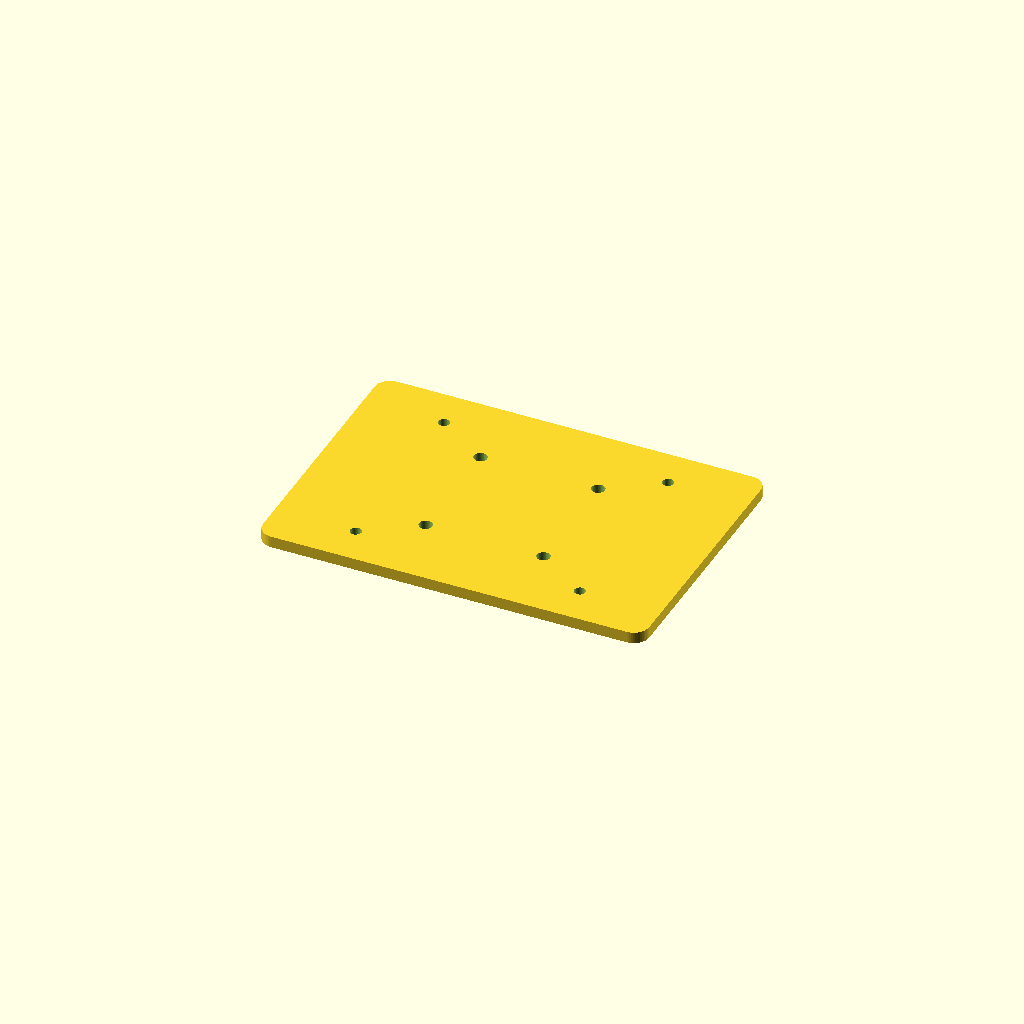
Cell 1: the model at its default parameters.
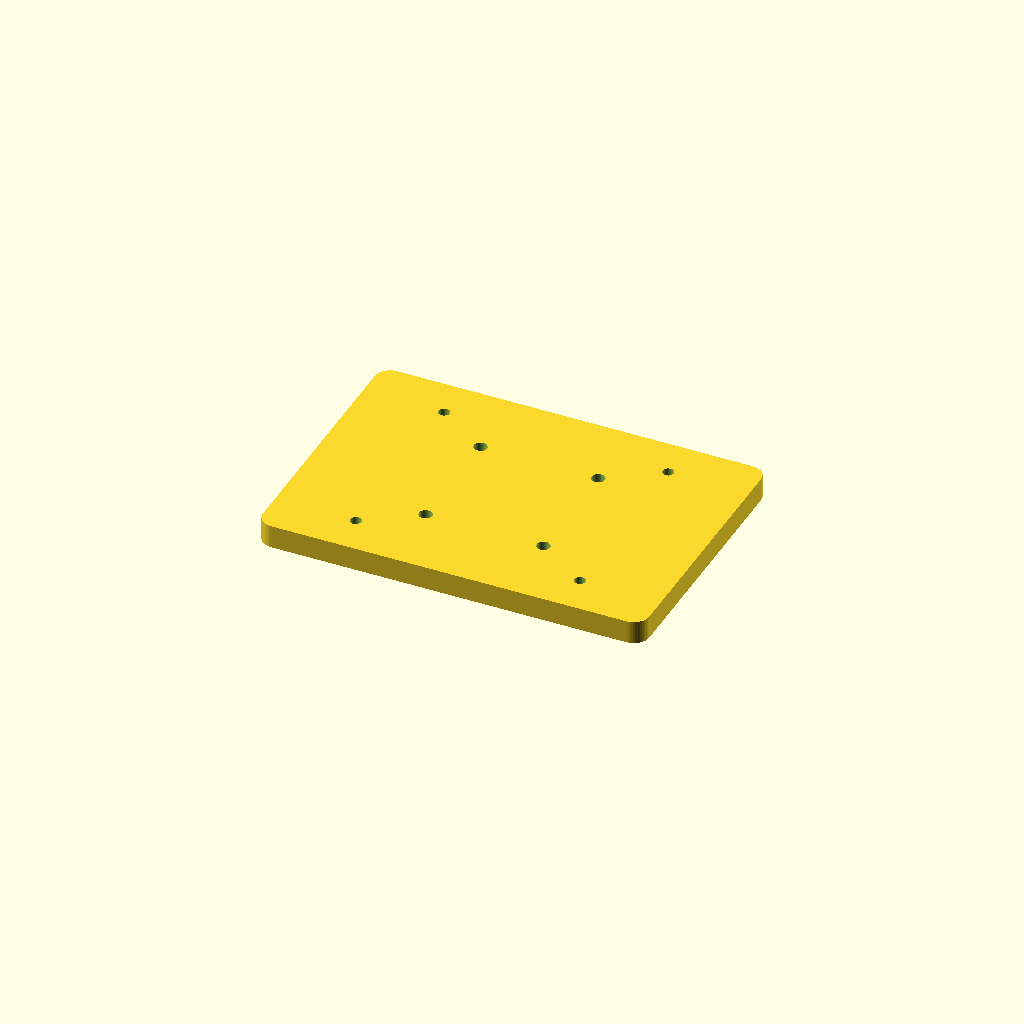
Cell 2 — plate_t set to 6, the other parameters unchanged.
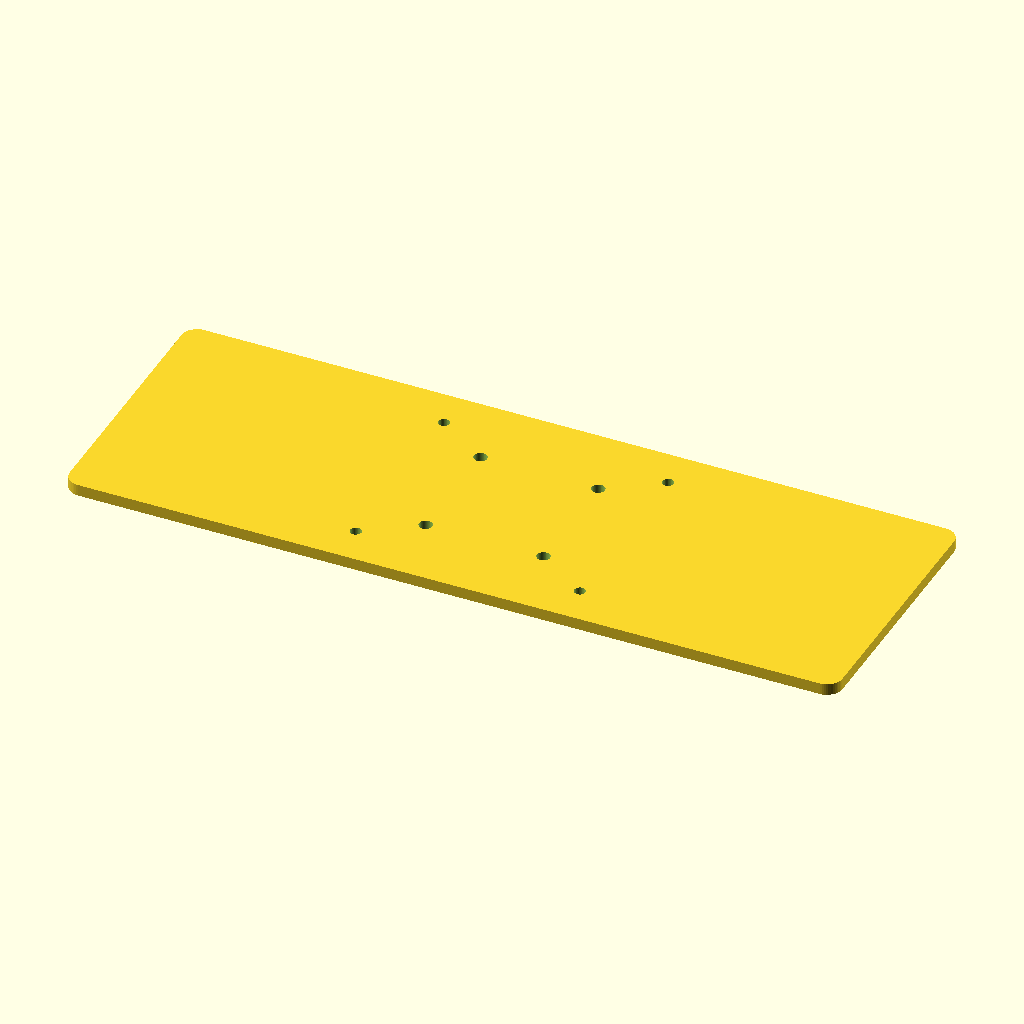
Cell 3: the same model with deck_len = 200.
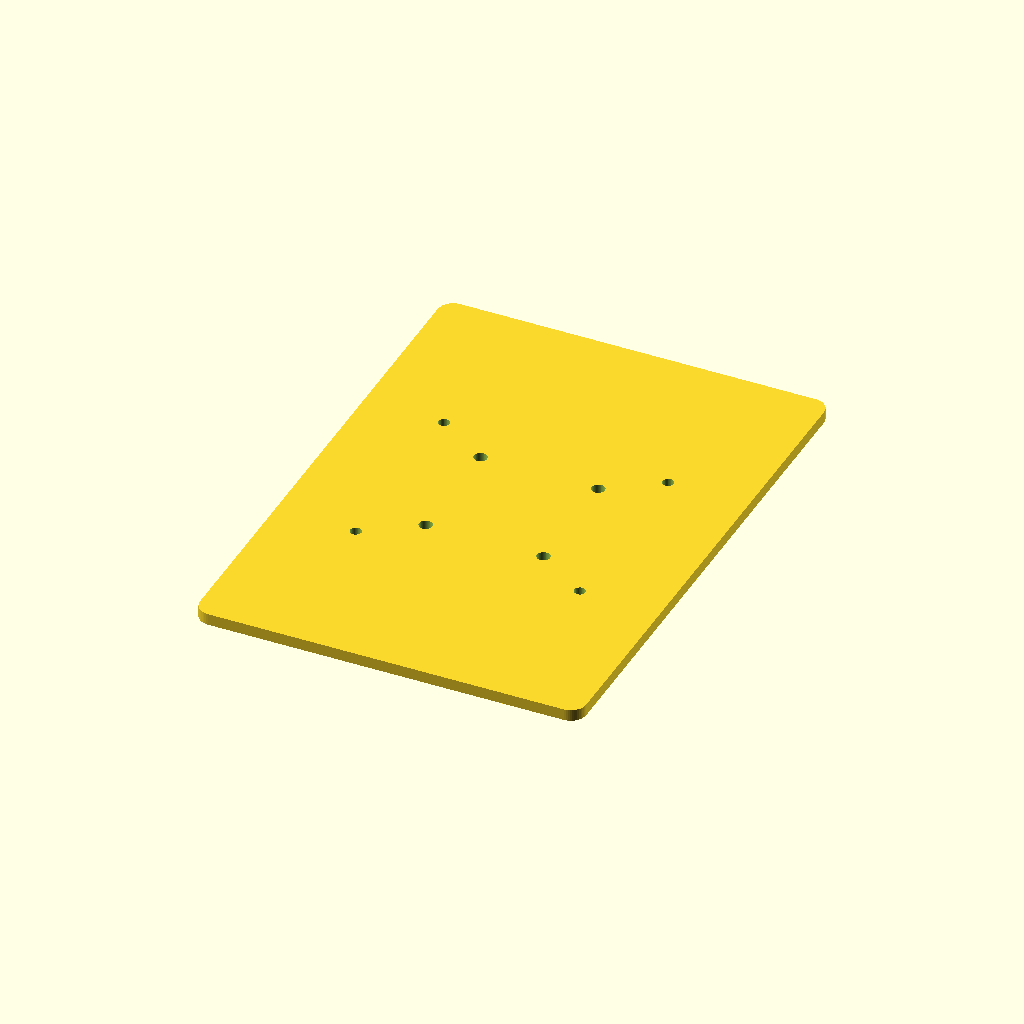
Cell 4: deck_w = 140 (everything else at default).
All cells are drawn from one camera (rotation 55°, 0°, 25°, orthographic, colour scheme Cornfield), so only the parameter changes between them.
The OpenSCAD source (payload_deck.scad):
$fn = 48;

// ---- Parameters ----
plate_t     = 3;
deck_len    = 100;
deck_w      = 70;
pi_span_x   = 58;    // Raspberry Pi mounting hole spacing (long axis)
pi_span_y   = 49;    // Raspberry Pi mounting hole spacing (short axis)
pi_hole_d   = 2.9;   // M2.5 clearance
stack_span  = 30.5;  // matches center_plate.scad, same standoffs run top to bottom
stack_hole_d = 3.4;
corner_r    = 4;

module deck() {
    hull() {
        for (x = [-1,1]) for (y = [-1,1])
            translate([x*(deck_len/2-corner_r), y*(deck_w/2-corner_r), 0])
                cylinder(r=corner_r, h=plate_t);
    }
}

module pi_holes() {
    for (x = [-1,1]) for (y = [-1,1])
        translate([x*pi_span_x/2, y*pi_span_y/2, -1])
            cylinder(d=pi_hole_d, h=plate_t+2);
}

module standoff_holes() {
    for (x = [-1,1]) for (y = [-1,1])
        translate([x*stack_span/2, y*stack_span/2, -1])
            cylinder(d=stack_hole_d, h=plate_t+2);
}

difference() {
    deck();
    pi_holes();
    standoff_holes();
}
Customizer parameters (derived from the source; name, type, default, range or options):
plate_t: number, default 3
deck_len: number, default 100
deck_w: number, default 70
pi_span_x: number, default 58
pi_span_y: number, default 49
pi_hole_d: number, default 2.9
stack_span: number, default 30.5
stack_hole_d: number, default 3.4
corner_r: number, default 4
